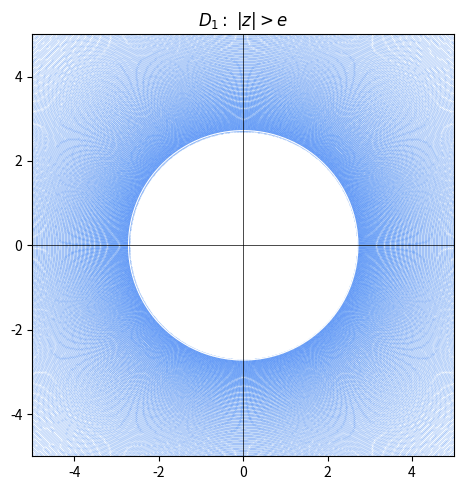
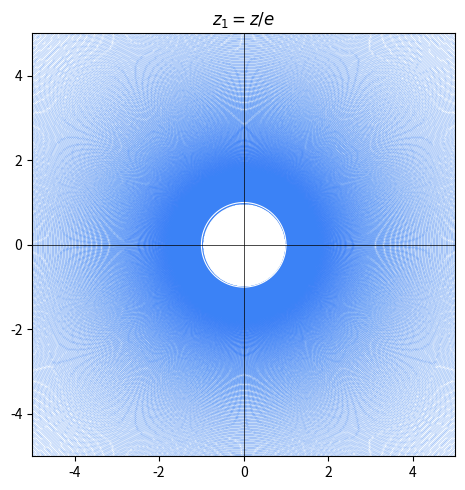
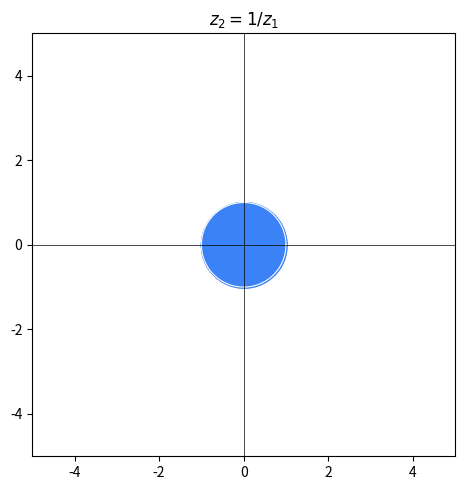
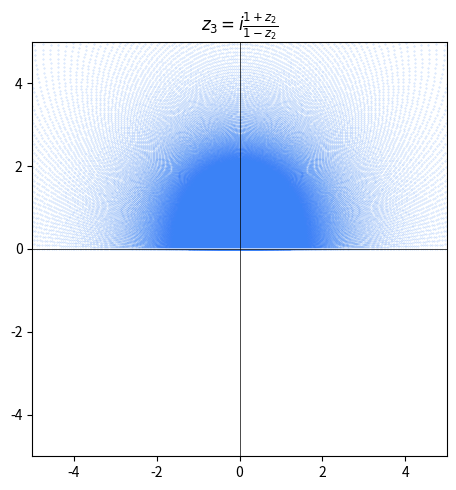
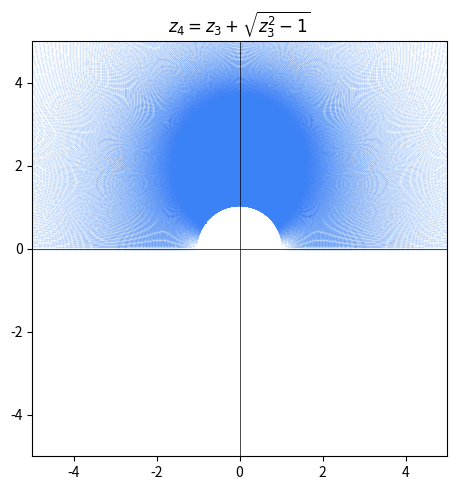
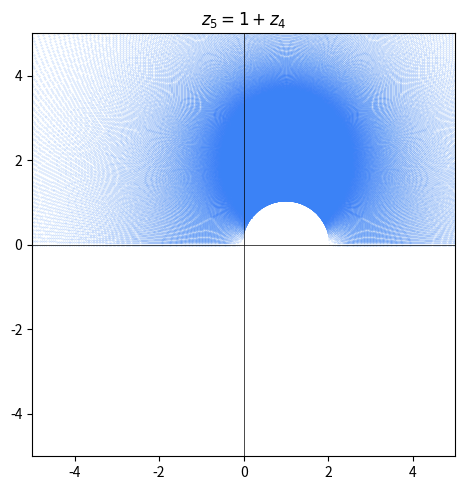
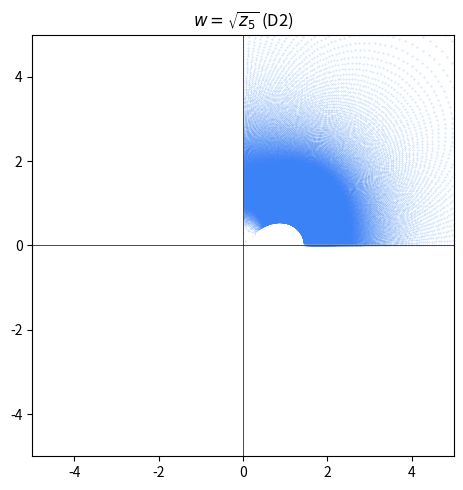

The script that saved these images, in order:
import numpy as np
import matplotlib.pyplot as plt

E = np.e

def sample_area(e=E, n_theta=1200, n_r=900, r_max=5_000.0):
    theta = np.linspace(0, 2 * np.pi, n_theta, endpoint=False)
    r = e * np.exp(np.linspace(np.log(1.0001), np.log(r_max / e), n_r))
    R, T = np.meshgrid(r, theta, indexing="ij")
    return (R * np.exp(1j * T)).ravel()


def sample_boundary(e=E, n=2400):
    theta = np.linspace(0, 2 * np.pi, n, endpoint=False) + 1e-4
    return e * np.exp(1j * theta)


def step1(z):
    return z / E


def step2(z1):
    return 1.0 / z1


def step3(z2):
    return 1j * (1 + z2) / (1 - z2)


def step4(z3):
    root = np.sqrt(z3 * z3 - 1)
    z4a = z3 + root
    z4b = z3 - root
    return np.where(np.abs(z4a) >= np.abs(z4b), z4a, z4b)


def step5(z4):
    return 1 + z4


def step6(z5):
    return np.sqrt(z5)


def transform_chain(z):
    z1 = step1(z)
    z2 = step2(z1)
    z3 = step3(z2)
    z4 = step4(z3)
    z5 = step5(z4)
    w = step6(z5)
    return [z, z1, z2, z3, z4, z5, w]


def build_chain(samples, pole_tol=1e-8):
    chain = transform_chain(samples)
    clean_chain = []
    for stage in chain:
        m = np.isfinite(stage.real) & np.isfinite(stage.imag)
        clean_chain.append(stage[m])
    return clean_chain


area_chain = build_chain(sample_area())
boundary_chain = build_chain(sample_boundary())

titles = [
    r"$D_1:\ |z|>e$",
    r"$z_1 = z/e$",
    r"$z_2 = 1/z_1$",
    r"$z_3 = i\frac{1+z_2}{1-z_2}$",
    r"$z_4 = z_3 + \sqrt{z_3^2-1}$",
    r"$z_5 = 1 + z_4$",
    r"$w = \sqrt{z_5}$ (D2)",
]

def plot_stage(ax, area_pts, boundary_pts, title):
    ax.scatter(area_pts.real, area_pts.imag, s=0.1, alpha=0.35, color="#3B82F6")
    ax.plot(boundary_pts.real, boundary_pts.imag, color="white", linewidth=0.8, alpha=1.0)
    ax.axhline(0, color="black", linewidth=0.5)
    ax.axvline(0, color="black", linewidth=0.5)
    ax.set_aspect("equal", "box")
    ax.set_xlim(-5, 5)
    ax.set_ylim(-5, 5)
    ax.set_title(title)

for area_pts, boundary_pts, title in zip(area_chain, boundary_chain, titles):
    fig, ax = plt.subplots(figsize=(5, 5))
    plot_stage(ax, area_pts, boundary_pts, title)
    plt.tight_layout()

plt.show()
